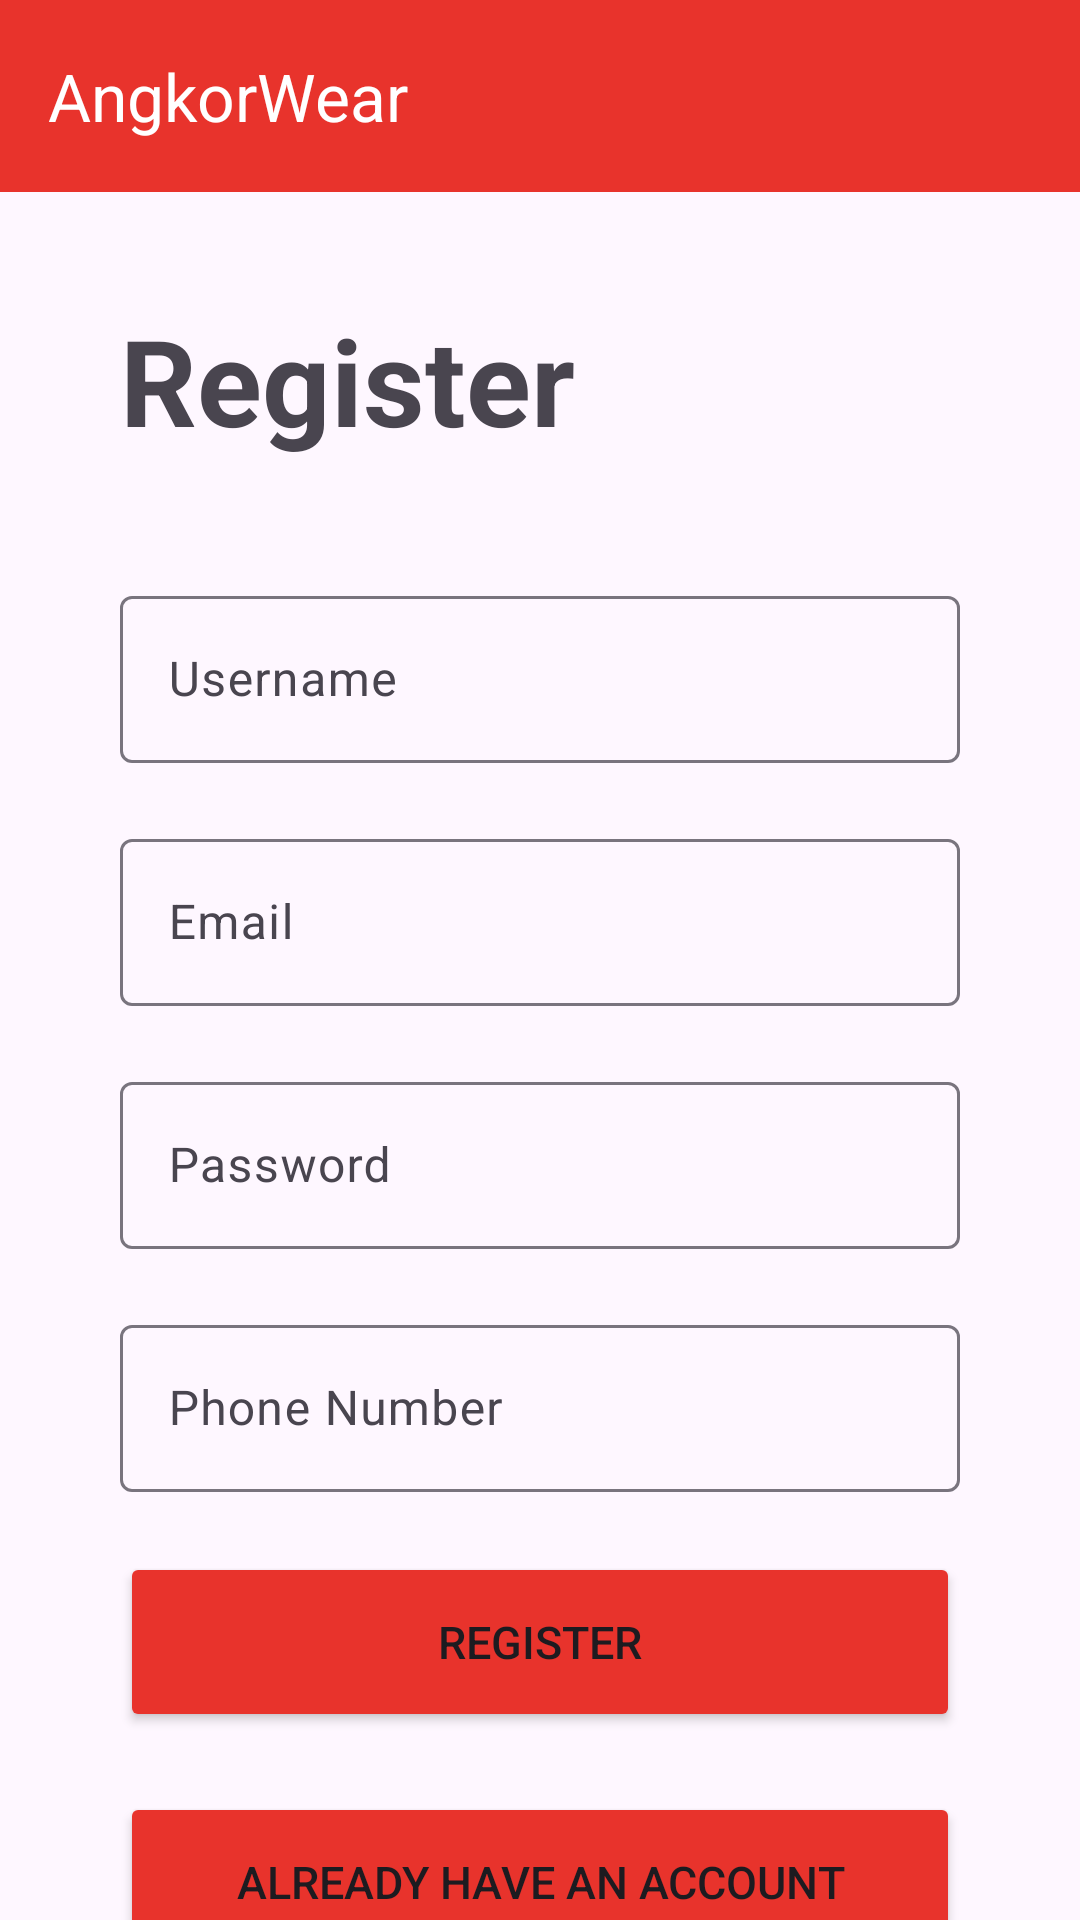

Layout XML and referenced resources for this Android screen:
<!-- AndroidManifest.xml: application theme Theme.MyApplication -->
<!-- res/layout/activity_register.xml -->
<?xml version="1.0" encoding="utf-8"?>
<androidx.constraintlayout.widget.ConstraintLayout xmlns:android="http://schemas.android.com/apk/res/android"
    xmlns:app="http://schemas.android.com/apk/res-auto"
    xmlns:tools="http://schemas.android.com/tools"
    android:id="@+id/main"
    android:layout_width="match_parent"
    android:layout_height="match_parent"
    tools:context=".auth.Register">
    <include
        android:id="@+id/toolbarWithBackArrow"
        layout="@layout/toolbar_with_back_arrow"/>
    <TextView
        android:id="@+id/textView"
        android:layout_width="0dp"
        android:layout_height="wrap_content"
        android:layout_marginStart="40dp"
        android:layout_marginTop="100dp"
        android:layout_marginEnd="40dp"
        android:text="Register"
        android:textSize="40sp"
        android:textStyle="bold"
        app:layout_constraintEnd_toEndOf="parent"
        app:layout_constraintStart_toStartOf="parent"
        app:layout_constraintTop_toTopOf="parent" />

    <com.google.android.material.textfield.TextInputLayout
        android:id="@+id/userNameLayout"
        android:layout_width="match_parent"
        android:layout_height="wrap_content"
        android:layout_marginStart="40dp"
        android:layout_marginTop="40dp"
        android:layout_marginEnd="40dp"
        app:layout_constraintEnd_toEndOf="parent"
        app:layout_constraintStart_toStartOf="parent"
        app:layout_constraintTop_toBottomOf="@+id/textView">

        <com.google.android.material.textfield.TextInputEditText
            android:id="@+id/textUsername"
            android:layout_width="match_parent"
            android:layout_height="wrap_content"
            android:hint="Username" />
    </com.google.android.material.textfield.TextInputLayout>

    <com.google.android.material.textfield.TextInputLayout
        android:id="@+id/emailLayout"
        android:layout_width="match_parent"
        android:layout_height="wrap_content"
        android:layout_marginStart="40dp"
        android:layout_marginTop="20dp"
        android:layout_marginEnd="40dp"
        app:layout_constraintEnd_toEndOf="parent"
        app:layout_constraintStart_toStartOf="parent"
        app:layout_constraintTop_toBottomOf="@+id/userNameLayout">

        <com.google.android.material.textfield.TextInputEditText
            android:id="@+id/textEmail"
            android:layout_width="match_parent"
            android:layout_height="wrap_content"
            android:hint="Email" />
    </com.google.android.material.textfield.TextInputLayout>

    <com.google.android.material.textfield.TextInputLayout
        android:id="@+id/passwordLayout"
        android:layout_width="match_parent"
        android:layout_height="wrap_content"
        android:layout_marginStart="40dp"
        android:layout_marginTop="20dp"
        android:layout_marginEnd="40dp"
        app:layout_constraintEnd_toEndOf="parent"
        app:layout_constraintStart_toStartOf="parent"
        app:layout_constraintTop_toBottomOf="@+id/emailLayout">

        <com.google.android.material.textfield.TextInputEditText
            android:id="@+id/textPassword"
            android:layout_width="match_parent"
            android:layout_height="wrap_content"
            android:hint="Password" />
    </com.google.android.material.textfield.TextInputLayout>

    <com.google.android.material.textfield.TextInputLayout
        android:id="@+id/phoneLayout"
        android:layout_width="match_parent"
        android:layout_height="wrap_content"
        android:layout_marginStart="40dp"
        android:layout_marginTop="20dp"
        android:layout_marginEnd="40dp"
        app:layout_constraintEnd_toEndOf="parent"
        app:layout_constraintStart_toStartOf="parent"
        app:layout_constraintTop_toBottomOf="@+id/passwordLayout">

        <com.google.android.material.textfield.TextInputEditText
            android:id="@+id/textPhone"
            android:layout_width="match_parent"
            android:layout_height="wrap_content"
            android:hint="Phone Number" />
    </com.google.android.material.textfield.TextInputLayout>

    <Button
        android:id="@+id/RegisterBtn"
        android:layout_width="0dp"
        android:layout_height="60dp"
        android:layout_marginStart="40dp"
        android:layout_marginTop="20dp"
        android:layout_marginEnd="40dp"
        android:text="Register"
        android:textSize="15sp"
        android:backgroundTint="@color/Candy_apple_red"
        app:layout_constraintEnd_toEndOf="parent"
        app:layout_constraintStart_toStartOf="parent"
        app:layout_constraintTop_toBottomOf="@+id/phoneLayout" />

    <Button
        android:id="@+id/goTologinBtn"
        android:layout_width="0dp"
        android:layout_height="60dp"
        android:layout_marginStart="40dp"
        android:layout_marginTop="20dp"
        android:layout_marginEnd="40dp"
        android:text="Already Have An Account"
        android:textSize="15sp"
        android:onClick="alreadyHaveAccountOnClick"
        android:backgroundTint="@color/Candy_apple_red"
        app:layout_constraintEnd_toEndOf="parent"
        app:layout_constraintStart_toStartOf="parent"
        app:layout_constraintTop_toBottomOf="@+id/RegisterBtn" />
</androidx.constraintlayout.widget.ConstraintLayout>
<!-- res/layout/toolbar_with_back_arrow.xml (included above) -->
<?xml version="1.0" encoding="utf-8"?>
<androidx.appcompat.widget.Toolbar xmlns:android="http://schemas.android.com/apk/res/android"
    xmlns:app="http://schemas.android.com/apk/res-auto"
    android:id="@+id/toolbarWithBackArrow"
    android:layout_width="match_parent"
    android:layout_height="?attr/actionBarSize"
    android:background="@color/Candy_apple_red"
    app:theme="@style/ToolbarColoredBackArrow"
    app:titleTextColor="#FFFFFF"
    app:title="AngkorWear">
</androidx.appcompat.widget.Toolbar>
<!-- resources referenced by this layout -->
<resources>
  <color name="Candy_apple_red">#E8332C</color>
  <style name="ToolbarColoredBackArrow">
          <item name="android:textColorSecondary">@color/white</item>
      </style>
  <style name="Theme.MyApplication" parent="Base.Theme.MyApplication" />
  <color name="white">#FFFFFFFF</color>
  <style name="Base.Theme.MyApplication" parent="Theme.Material3.DayNight.NoActionBar">
          
  
      </style>
</resources>
